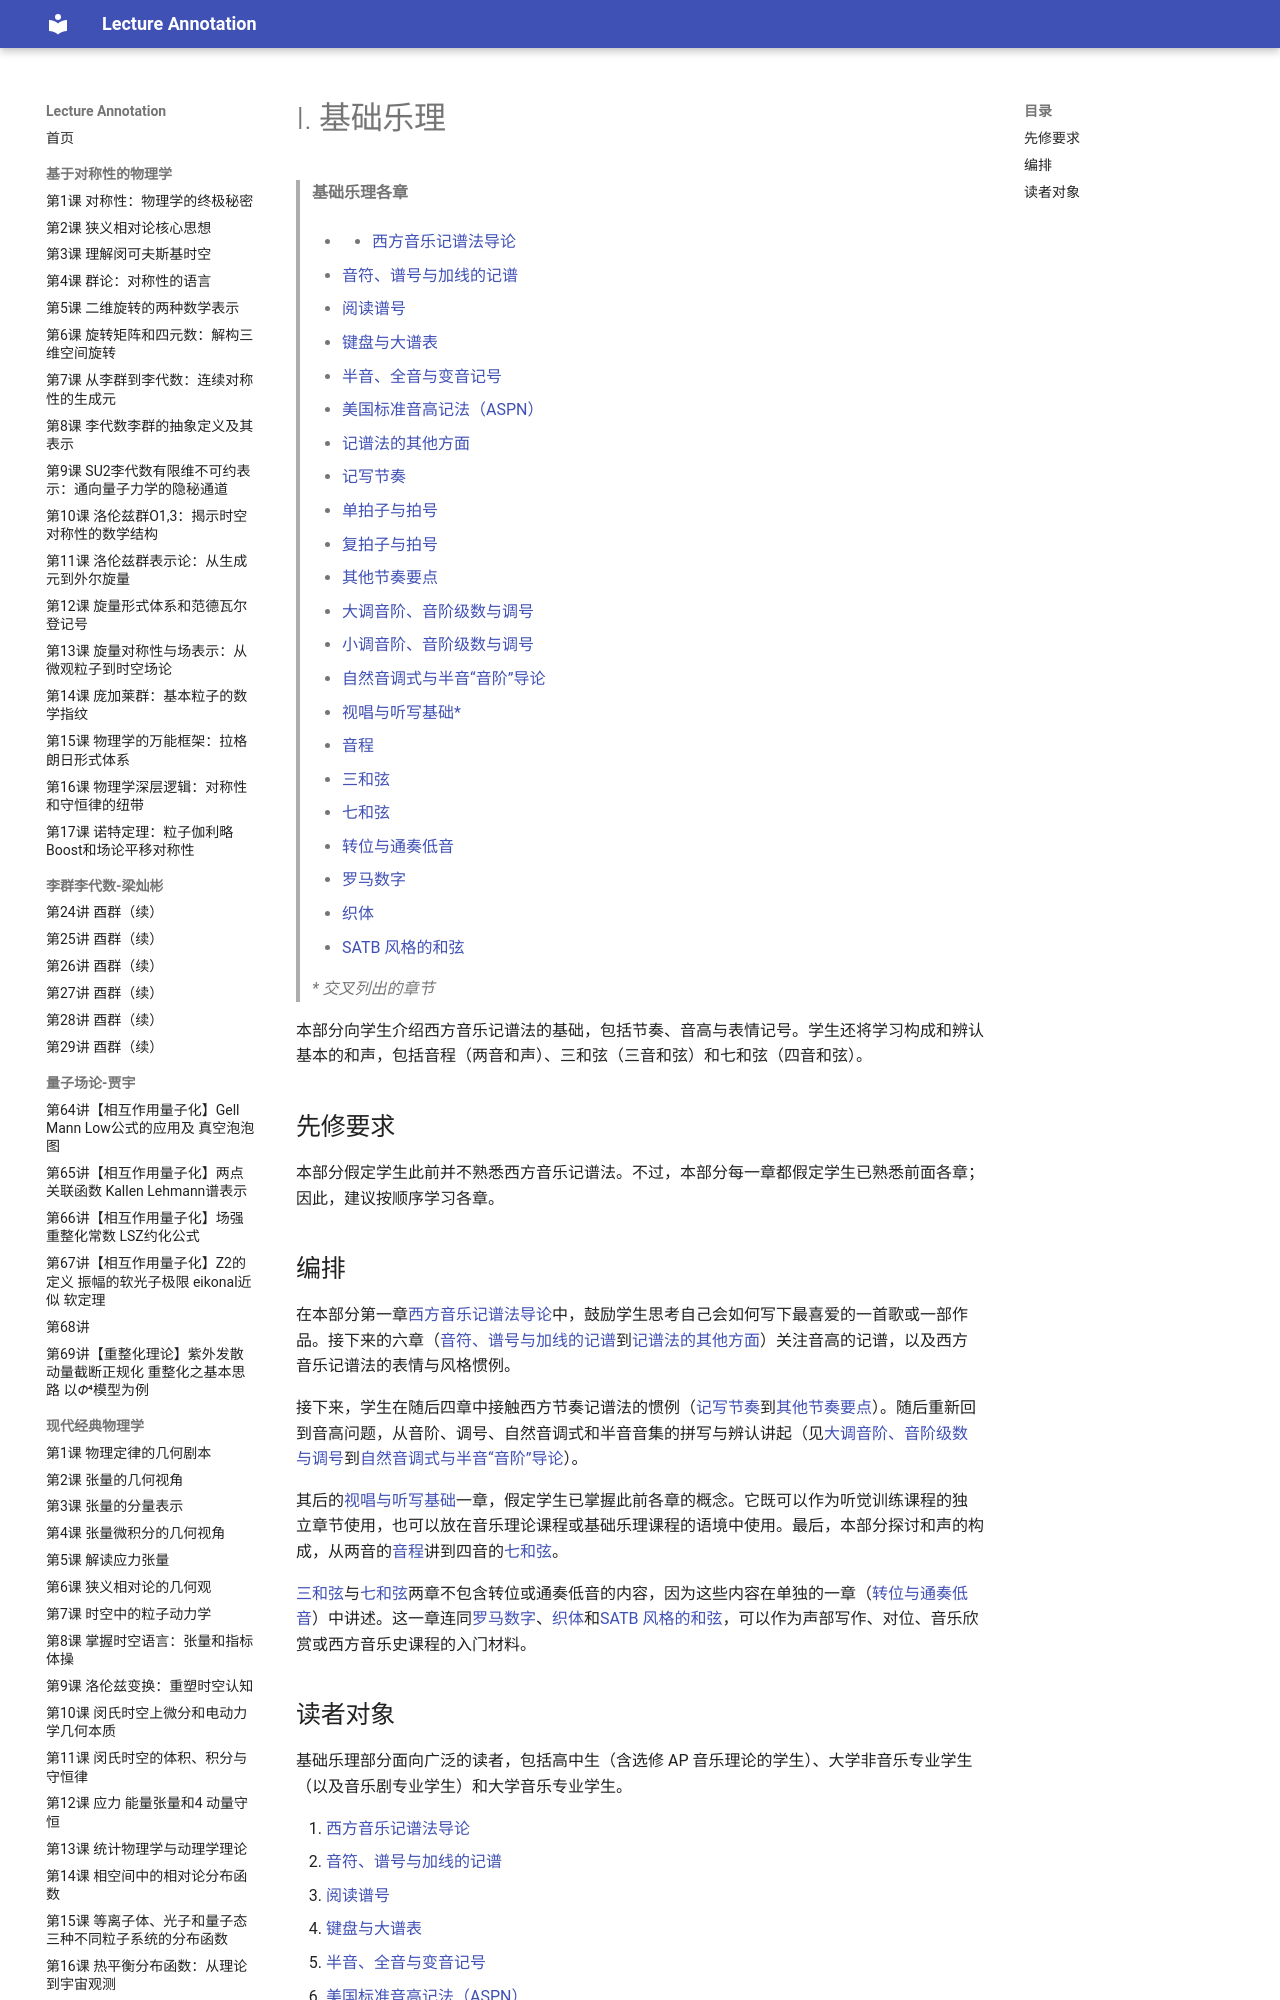

repository: k-l-lambda/lecture-annotation · page: ebooks/omt-v2/01-fundamentals/index.html · generator: mkdocs

# I. 基础乐理

> **基础乐理各章**
>
> - - [西方音乐记谱法导论](01-introduction-to-western-musical-notation.md)
> 	- [音符、谱号与加线的记谱](02-notation-of-notes-clefs-and-ledger-lines.md)
> 	- [阅读谱号](03-clefs.md)
> 	- [键盘与大谱表](04-the-keyboard-and-grand-staff.md)
> 	- [半音、全音与变音记号](05-half-and-whole-steps.md)
> 	- [美国标准音高记法（ASPN）](06-aspn.md)
> 	- [记谱法的其他方面](07-other-aspects-of-notation.md)
> 	- [记写节奏](https://viva.pressbooks.pub/openmusictheory/chapter/rhythmic-rest-values/)
> 	- [单拍子与拍号](10-simple-meter-and-time-signatures.md)
> 	- [复拍子与拍号](11-compound-meters-and-time-signatures.md)
> 	- [其他节奏要点](12-other-rhythmic-essentials.md)
> 	- [大调音阶、音阶级数与调号](13-major-scales.md)
> 	- [小调音阶、音阶级数与调号](14-minor-scales.md)
> 	- [自然音调式与半音“音阶”导论](15-intro-to-diatonic-modes-and-the-chromatic-scale.md)
> 	- [视唱与听写基础\*](../14-ear-training/01-the-basics-of-sight-singing-and-dictation.md)
> 	- [音程](17-intervals.md)
> 	- [三和弦](18-triads.md)
> 	- [七和弦](19-seventh-chords.md)
> 	- [转位与通奏低音](https://viva.pressbooks.pub/openmusictheory/chapter/inversion-and-figured-bass/)
> 	- [罗马数字](21-roman-numerals.md)
> 	- [织体](08-texture.md)
> 	- [SATB 风格的和弦](23-chords-in-satb-style.md)
>
> *\* 交叉列出的章节*

本部分向学生介绍西方音乐记谱法的基础，包括节奏、音高与表情记号。学生还将学习构成和辨认基本的和声，包括音程（两音和声）、三和弦（三音和弦）和七和弦（四音和弦）。

## 先修要求

本部分假定学生此前并不熟悉西方音乐记谱法。不过，本部分每一章都假定学生已熟悉前面各章；因此，建议按顺序学习各章。

## 编排

在本部分第一章[西方音乐记谱法导论](01-introduction-to-western-musical-notation.md)中，鼓励学生思考自己会如何写下最喜爱的一首歌或一部作品。接下来的六章（[音符、谱号与加线的记谱](02-notation-of-notes-clefs-and-ledger-lines.md)到[记谱法的其他方面](07-other-aspects-of-notation.md)）关注音高的记谱，以及西方音乐记谱法的表情与风格惯例。

接下来，学生在随后四章中接触西方节奏记谱法的惯例（[记写节奏](https://viva.pressbooks.pub/openmusictheory/chapter/rhythmic-rest-values/)到[其他节奏要点](12-other-rhythmic-essentials.md)）。随后重新回到音高问题，从音阶、调号、自然音调式和半音音集的拼写与辨认讲起（见[大调音阶、音阶级数与调号](13-major-scales.md)到[自然音调式与半音“音阶”导论](15-intro-to-diatonic-modes-and-the-chromatic-scale.md)）。

其后的[视唱与听写基础](../14-ear-training/01-the-basics-of-sight-singing-and-dictation.md)一章，假定学生已掌握此前各章的概念。它既可以作为听觉训练课程的独立章节使用，也可以放在音乐理论课程或基础乐理课程的语境中使用。最后，本部分探讨和声的构成，从两音的[音程](17-intervals.md)讲到四音的[七和弦](19-seventh-chords.md)。

[三和弦](18-triads.md)与[七和弦](19-seventh-chords.md)两章不包含转位或通奏低音的内容，因为这些内容在单独的一章（[转位与通奏低音](https://viva.pressbooks.pub/openmusictheory/chapter/inversion-and-figured-bass/)）中讲述。这一章连同[罗马数字](21-roman-numerals.md)、[织体](08-texture.md)和[SATB 风格的和弦](23-chords-in-satb-style.md)，可以作为声部写作、对位、音乐欣赏或西方音乐史课程的入门材料。
